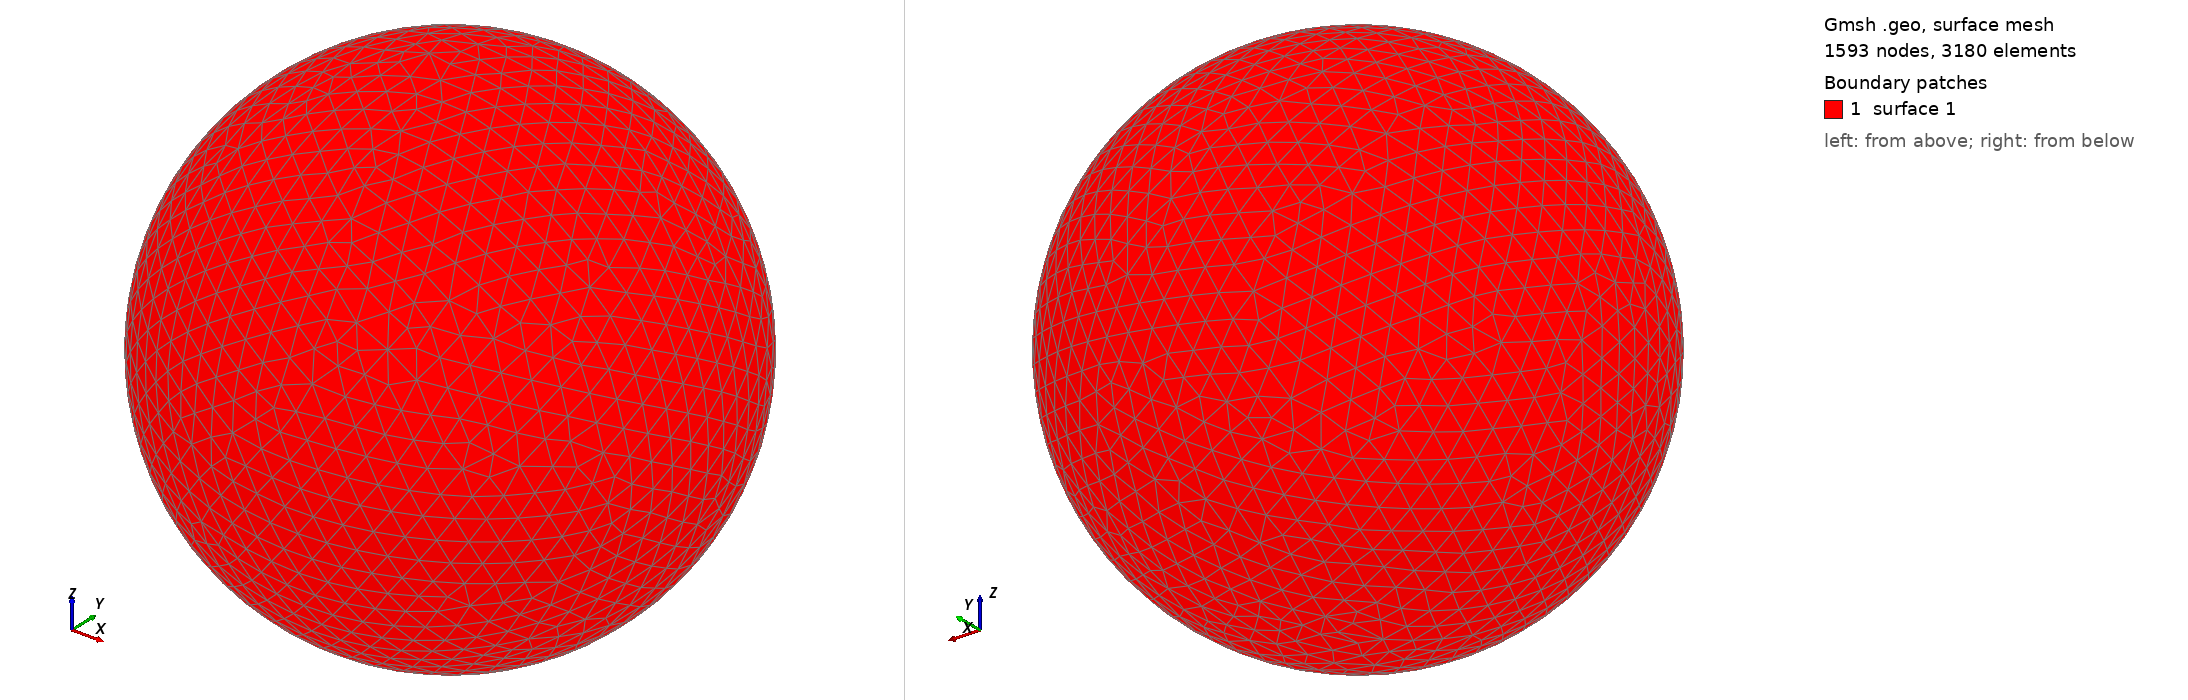

Gmsh geometry script, surface-meshed: 1593 nodes, 3180 surface elements. Boundary patches (legend numbers): 1 surface 1. Left view from above one corner, right view from below the opposite corner. The script declares no physical surfaces, so the legend lists its geometric surfaces. The drawing asked Gmsh for element sizes between 1% and 20% of the model's largest extent; the script's own settings can give other sizes.

=== shot0344.geo (drawn) ===
SetFactory("OpenCASCADE");
Point(1) = {0,0,0,0};
Sphere(1) = {0,0,0,0.00408700};
MeshSize{ PointsOf{ Surface{:}; } } = 0.000408700;
Mesh.ElementOrder=1;
Mesh.Format=39;
